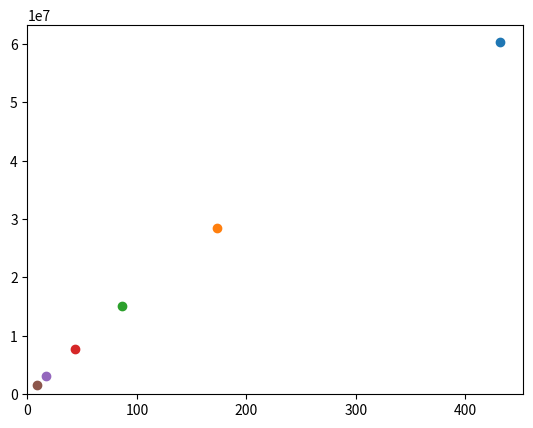

This figure's Python source:
import math
import numpy
import matplotlib.pyplot

total_time = 24.*3600
g = 9.81
earth_mass = 5.97e24
gravitational_constant = 6.67e-11
radius = (gravitational_constant * earth_mass * total_time**2. / 4. / math.pi ** 2.) ** (1. / 3.)
speed = 2.0 * math.pi * radius / total_time

def acceleration(spaceship_position):
    vector_to_earth = - spaceship_position # earth located at origin
    return gravitational_constant * earth_mass / numpy.linalg.norm(vector_to_earth)**3 * vector_to_earth

def calculate_error(num_steps):
    ###Your code here.
    h = total_time/num_steps
    x = numpy.zeros([num_steps+1,2])
    v = numpy.zeros([num_steps+1,2])

    x[0,0] = radius
    v[0,1] = speed

    for step in range(num_steps):
        x[step+1] = x[step]+h*v[step]
        v[step+1] = v[step]+h*acceleration(x[step])
    error = numpy.linalg.norm(x[-1]-x[0])
    matplotlib.pyplot.scatter(h,error)
    # This is used for plotting
    
    h_array.append(h)
    error_array.append(error)
    return error
    
h_array=[]
error_array=[]
for num_steps in [200, 500, 1000, 2000, 5000, 10000]:
    error = calculate_error(num_steps)
matplotlib.pyplot.xlim(xmin=0.)
matplotlib.pyplot.ylim(ymin=0.)
axes = matplotlib.pyplot.gca()
matplotlib.pyplot.show()